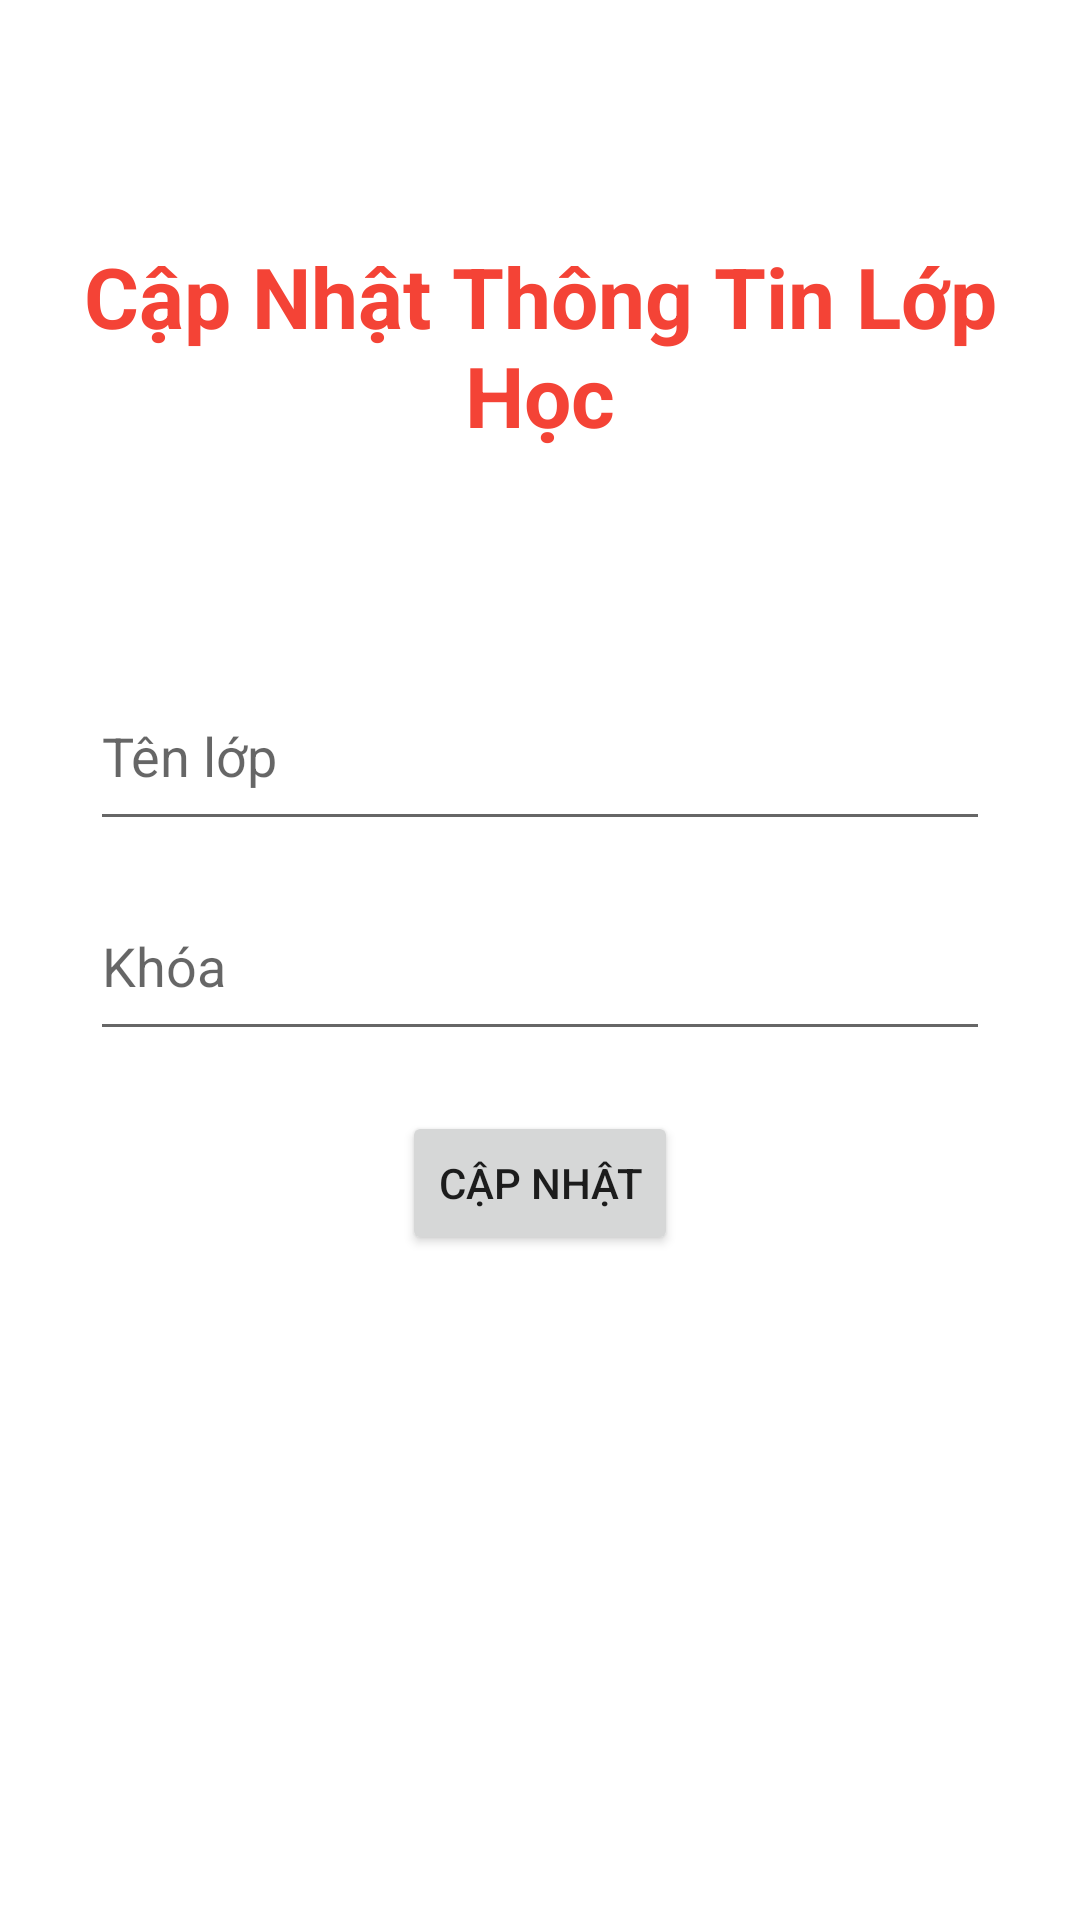

This screen was rendered from an Android layout file. Write that file and the resources it references.
<!-- AndroidManifest.xml: application theme Theme.Quanly_HSSV -->
<!-- res/layout/activity_update_class.xml -->
<?xml version="1.0" encoding="utf-8"?>
<LinearLayout xmlns:android="http://schemas.android.com/apk/res/android"
    xmlns:app="http://schemas.android.com/apk/res-auto"
    xmlns:tools="http://schemas.android.com/tools"
    android:layout_width="match_parent"
    android:layout_height="match_parent"
    android:orientation="vertical"
    tools:context=".ActivityUpdateClass">

    <ImageButton
        android:id="@+id/ibtnBack"
        android:layout_width="wrap_content"
        android:layout_height="wrap_content"
        android:layout_marginTop="10dp"
        android:backgroundTint="@color/white"
        android:src="@drawable/ic_arrow_back_black_24dp"/>

    <TextView
        android:layout_marginTop="50dp"
        android:textColor="#F44336"
        android:textStyle="bold"
        android:textSize="28sp"
        android:gravity="center"
        android:text="Cập Nhật Thông Tin Lớp Học"
        android:layout_width="match_parent"
        android:layout_height="wrap_content"></TextView>
    <EditText
        android:id="@+id/edtUpdateClassName"
        android:layout_marginTop="70dp"
        android:layout_gravity="center"
        android:hint="Tên lớp"
        android:layout_width="300dp"
        android:layout_height="60dp"></EditText>
    <EditText
        android:id="@+id/edtUpdateCourse"
        android:layout_marginTop="10dp"
        android:layout_gravity="center"
        android:hint="Khóa"
        android:layout_width="300dp"
        android:layout_height="60dp"></EditText>

    <Button
        android:id="@+id/btnUpdateClass"
        android:layout_marginTop="20dp"
        android:text="Cập Nhật"
        android:layout_gravity="center"
        android:layout_width="wrap_content"
        android:layout_height="wrap_content"></Button>

</LinearLayout>
<!-- resources referenced by this layout -->
<resources>
  <style name="Theme.Quanly_HSSV" parent="Theme.MaterialComponents.DayNight.NoActionBar">
          
          <item name="colorPrimary">@color/purple_500</item>
          <item name="colorPrimaryVariant">@color/purple_700</item>
          <item name="colorOnPrimary">@color/white</item>
          
          <item name="colorSecondary">@color/teal_200</item>
          <item name="colorSecondaryVariant">@color/teal_700</item>
          <item name="colorOnSecondary">@color/black</item>
          
          <item name="android:statusBarColor">?attr/colorPrimaryVariant</item>
          
      </style>
  <!-- not gathered from this repository: default colours our renderer supplied (Android Studio template values) -->
  <color name="purple_500">#FF6200EE</color>
  <color name="purple_700">#FF3700B3</color>
  <color name="teal_200">#FF03DAC5</color>
  <color name="teal_700">#FF018786</color>
  <color name="black">#FF000000</color>
  <color name="white">#FFFFFFFF</color>
</resources>
